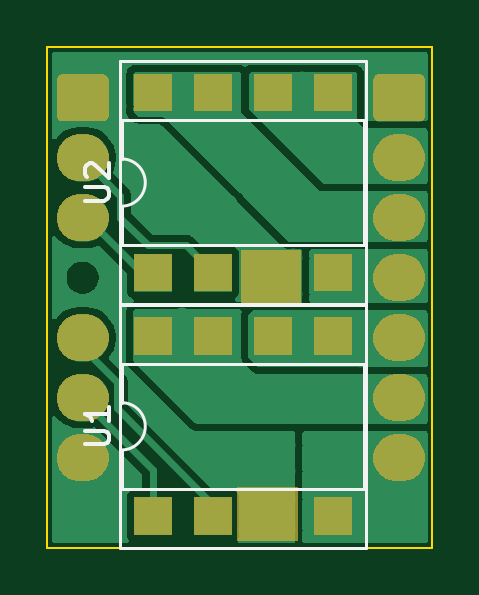
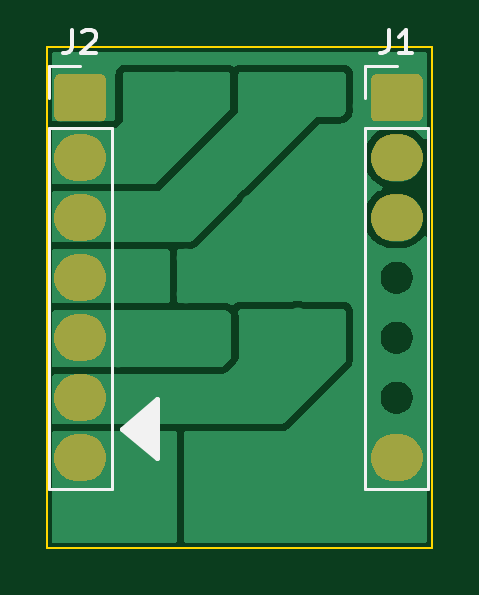
Circuit board: 9 layer files. Board 16.3 x 21.2 mm.
- bottom_copper: PCBWay-Module_TA6586-B_Cu.gbr (25524 bytes)
- bottom_mask: PCBWay-Module_TA6586-B_Mask.gbr (12858 bytes)
- paste: PCBWay-Module_TA6586-B_Paste.gbr (463 bytes)
- bottom_silk: PCBWay-Module_TA6586-B_Silkscreen.gbr (2629 bytes)
- outline: PCBWay-Module_TA6586-Edge_Cuts.gbr (618 bytes)
- top_copper: PCBWay-Module_TA6586-F_Cu.gbr (28526 bytes)
- top_mask: PCBWay-Module_TA6586-F_Mask.gbr (17478 bytes)
- paste: PCBWay-Module_TA6586-F_Paste.gbr (930 bytes)
- top_silk: PCBWay-Module_TA6586-F_Silkscreen.gbr (3242 bytes)

=== bottom_copper: PCBWay-Module_TA6586-B_Cu.gbr (25524 bytes, source omitted) ===
=== bottom_mask: PCBWay-Module_TA6586-B_Mask.gbr (12858 bytes, source omitted) ===
=== paste: PCBWay-Module_TA6586-B_Paste.gbr ===
%TF.GenerationSoftware,KiCad,Pcbnew,8.0.4*%
%TF.CreationDate,2024-09-08T19:35:35-03:00*%
%TF.ProjectId,PCBWay-Module_TA6586,50434257-6179-42d4-9d6f-64756c655f54,rev?*%
%TF.SameCoordinates,Original*%
%TF.FileFunction,Paste,Bot*%
%TF.FilePolarity,Positive*%
%FSLAX46Y46*%
G04 Gerber Fmt 4.6, Leading zero omitted, Abs format (unit mm)*
G04 Created by KiCad (PCBNEW 8.0.4) date 2024-09-08 19:35:35*
%MOMM*%
%LPD*%
G01*
G04 APERTURE LIST*
G04 APERTURE END LIST*
M02*

=== bottom_silk: PCBWay-Module_TA6586-B_Silkscreen.gbr ===
%TF.GenerationSoftware,KiCad,Pcbnew,8.0.4*%
%TF.CreationDate,2024-09-08T19:35:36-03:00*%
%TF.ProjectId,PCBWay-Module_TA6586,50434257-6179-42d4-9d6f-64756c655f54,rev?*%
%TF.SameCoordinates,Original*%
%TF.FileFunction,Legend,Bot*%
%TF.FilePolarity,Positive*%
%FSLAX46Y46*%
G04 Gerber Fmt 4.6, Leading zero omitted, Abs format (unit mm)*
G04 Created by KiCad (PCBNEW 8.0.4) date 2024-09-08 19:35:36*
%MOMM*%
%LPD*%
G01*
G04 APERTURE LIST*
%ADD10C,0.200000*%
%ADD11C,0.150000*%
%ADD12C,0.120000*%
G04 APERTURE END LIST*
D10*
X151620961Y-83509594D02*
X150157639Y-84759594D01*
X150157639Y-82259594D01*
X151620961Y-83509594D01*
G36*
X151620961Y-83509594D02*
G01*
X150157639Y-84759594D01*
X150157639Y-82259594D01*
X151620961Y-83509594D01*
G37*
D11*
X140333333Y-66624819D02*
X140333333Y-67339104D01*
X140333333Y-67339104D02*
X140380952Y-67481961D01*
X140380952Y-67481961D02*
X140476190Y-67577200D01*
X140476190Y-67577200D02*
X140619047Y-67624819D01*
X140619047Y-67624819D02*
X140714285Y-67624819D01*
X139333333Y-67624819D02*
X139904761Y-67624819D01*
X139619047Y-67624819D02*
X139619047Y-66624819D01*
X139619047Y-66624819D02*
X139714285Y-66767676D01*
X139714285Y-66767676D02*
X139809523Y-66862914D01*
X139809523Y-66862914D02*
X139904761Y-66910533D01*
X153733333Y-66624819D02*
X153733333Y-67339104D01*
X153733333Y-67339104D02*
X153780952Y-67481961D01*
X153780952Y-67481961D02*
X153876190Y-67577200D01*
X153876190Y-67577200D02*
X154019047Y-67624819D01*
X154019047Y-67624819D02*
X154114285Y-67624819D01*
X153304761Y-66720057D02*
X153257142Y-66672438D01*
X153257142Y-66672438D02*
X153161904Y-66624819D01*
X153161904Y-66624819D02*
X152923809Y-66624819D01*
X152923809Y-66624819D02*
X152828571Y-66672438D01*
X152828571Y-66672438D02*
X152780952Y-66720057D01*
X152780952Y-66720057D02*
X152733333Y-66815295D01*
X152733333Y-66815295D02*
X152733333Y-66910533D01*
X152733333Y-66910533D02*
X152780952Y-67053390D01*
X152780952Y-67053390D02*
X153352380Y-67624819D01*
X153352380Y-67624819D02*
X152733333Y-67624819D01*
D12*
%TO.C,J1*%
X138670000Y-70770000D02*
X141330000Y-70770000D01*
X138670000Y-86070000D02*
X138670000Y-70770000D01*
X138670000Y-86070000D02*
X141330000Y-86070000D01*
X140000000Y-68170000D02*
X141330000Y-68170000D01*
X141330000Y-68170000D02*
X141330000Y-69500000D01*
X141330000Y-86070000D02*
X141330000Y-70770000D01*
%TO.C,J2*%
X152070000Y-70770000D02*
X154730000Y-70770000D01*
X152070000Y-86070000D02*
X152070000Y-70770000D01*
X152070000Y-86070000D02*
X154730000Y-86070000D01*
X153400000Y-68170000D02*
X154730000Y-68170000D01*
X154730000Y-68170000D02*
X154730000Y-69500000D01*
X154730000Y-86070000D02*
X154730000Y-70770000D01*
%TD*%
M02*

=== outline: PCBWay-Module_TA6586-Edge_Cuts.gbr ===
%TF.GenerationSoftware,KiCad,Pcbnew,8.0.4*%
%TF.CreationDate,2024-09-08T19:35:36-03:00*%
%TF.ProjectId,PCBWay-Module_TA6586,50434257-6179-42d4-9d6f-64756c655f54,rev?*%
%TF.SameCoordinates,Original*%
%TF.FileFunction,Profile,NP*%
%FSLAX46Y46*%
G04 Gerber Fmt 4.6, Leading zero omitted, Abs format (unit mm)*
G04 Created by KiCad (PCBNEW 8.0.4) date 2024-09-08 19:35:36*
%MOMM*%
%LPD*%
G01*
G04 APERTURE LIST*
%TA.AperFunction,Profile*%
%ADD10C,0.100000*%
%TD*%
G04 APERTURE END LIST*
D10*
X138500000Y-67350000D02*
X154800000Y-67350000D01*
X154800000Y-88550000D01*
X138500000Y-88550000D01*
X138500000Y-67350000D01*
M02*

=== top_copper: PCBWay-Module_TA6586-F_Cu.gbr (28526 bytes, source omitted) ===
=== top_mask: PCBWay-Module_TA6586-F_Mask.gbr (17478 bytes, source omitted) ===
=== paste: PCBWay-Module_TA6586-F_Paste.gbr ===
%TF.GenerationSoftware,KiCad,Pcbnew,8.0.4*%
%TF.CreationDate,2024-09-08T19:35:35-03:00*%
%TF.ProjectId,PCBWay-Module_TA6586,50434257-6179-42d4-9d6f-64756c655f54,rev?*%
%TF.SameCoordinates,Original*%
%TF.FileFunction,Paste,Top*%
%TF.FilePolarity,Positive*%
%FSLAX46Y46*%
G04 Gerber Fmt 4.6, Leading zero omitted, Abs format (unit mm)*
G04 Created by KiCad (PCBNEW 8.0.4) date 2024-09-08 19:35:35*
%MOMM*%
%LPD*%
G01*
G04 APERTURE LIST*
%ADD10R,1.600000X1.600000*%
G04 APERTURE END LIST*
D10*
%TO.C,U1*%
X142980000Y-87220000D03*
X145520000Y-87220000D03*
X148060000Y-87220000D03*
X150600000Y-87220000D03*
X150600000Y-79600000D03*
X148060000Y-79600000D03*
X145520000Y-79600000D03*
X142980000Y-79600000D03*
%TD*%
%TO.C,U2*%
X142980000Y-76900000D03*
X145520000Y-76900000D03*
X148060000Y-76900000D03*
X150600000Y-76900000D03*
X150600000Y-69280000D03*
X148060000Y-69280000D03*
X145520000Y-69280000D03*
X142980000Y-69280000D03*
%TD*%
M02*

=== top_silk: PCBWay-Module_TA6586-F_Silkscreen.gbr ===
%TF.GenerationSoftware,KiCad,Pcbnew,8.0.4*%
%TF.CreationDate,2024-09-08T19:35:35-03:00*%
%TF.ProjectId,PCBWay-Module_TA6586,50434257-6179-42d4-9d6f-64756c655f54,rev?*%
%TF.SameCoordinates,Original*%
%TF.FileFunction,Legend,Top*%
%TF.FilePolarity,Positive*%
%FSLAX46Y46*%
G04 Gerber Fmt 4.6, Leading zero omitted, Abs format (unit mm)*
G04 Created by KiCad (PCBNEW 8.0.4) date 2024-09-08 19:35:35*
%MOMM*%
%LPD*%
G01*
G04 APERTURE LIST*
%ADD10C,0.150000*%
%ADD11C,0.120000*%
G04 APERTURE END LIST*
D10*
X140104819Y-84171904D02*
X140914342Y-84171904D01*
X140914342Y-84171904D02*
X141009580Y-84124285D01*
X141009580Y-84124285D02*
X141057200Y-84076666D01*
X141057200Y-84076666D02*
X141104819Y-83981428D01*
X141104819Y-83981428D02*
X141104819Y-83790952D01*
X141104819Y-83790952D02*
X141057200Y-83695714D01*
X141057200Y-83695714D02*
X141009580Y-83648095D01*
X141009580Y-83648095D02*
X140914342Y-83600476D01*
X140914342Y-83600476D02*
X140104819Y-83600476D01*
X141104819Y-82600476D02*
X141104819Y-83171904D01*
X141104819Y-82886190D02*
X140104819Y-82886190D01*
X140104819Y-82886190D02*
X140247676Y-82981428D01*
X140247676Y-82981428D02*
X140342914Y-83076666D01*
X140342914Y-83076666D02*
X140390533Y-83171904D01*
X140104819Y-73851904D02*
X140914342Y-73851904D01*
X140914342Y-73851904D02*
X141009580Y-73804285D01*
X141009580Y-73804285D02*
X141057200Y-73756666D01*
X141057200Y-73756666D02*
X141104819Y-73661428D01*
X141104819Y-73661428D02*
X141104819Y-73470952D01*
X141104819Y-73470952D02*
X141057200Y-73375714D01*
X141057200Y-73375714D02*
X141009580Y-73328095D01*
X141009580Y-73328095D02*
X140914342Y-73280476D01*
X140914342Y-73280476D02*
X140104819Y-73280476D01*
X140200057Y-72851904D02*
X140152438Y-72804285D01*
X140152438Y-72804285D02*
X140104819Y-72709047D01*
X140104819Y-72709047D02*
X140104819Y-72470952D01*
X140104819Y-72470952D02*
X140152438Y-72375714D01*
X140152438Y-72375714D02*
X140200057Y-72328095D01*
X140200057Y-72328095D02*
X140295295Y-72280476D01*
X140295295Y-72280476D02*
X140390533Y-72280476D01*
X140390533Y-72280476D02*
X140533390Y-72328095D01*
X140533390Y-72328095D02*
X141104819Y-72899523D01*
X141104819Y-72899523D02*
X141104819Y-72280476D01*
D11*
%TO.C,U1*%
X141590000Y-78270000D02*
X141590000Y-88550000D01*
X141590000Y-88550000D02*
X151990000Y-88550000D01*
X141650000Y-80760000D02*
X141650000Y-82410000D01*
X141650000Y-84410000D02*
X141650000Y-86060000D01*
X141650000Y-86060000D02*
X151930000Y-86060000D01*
X151930000Y-80760000D02*
X141650000Y-80760000D01*
X151930000Y-86060000D02*
X151930000Y-80760000D01*
X151990000Y-78270000D02*
X141590000Y-78270000D01*
X151990000Y-88550000D02*
X151990000Y-78270000D01*
X141650000Y-82410000D02*
G75*
G02*
X141650000Y-84410000I0J-1000000D01*
G01*
%TO.C,U2*%
X141590000Y-67950000D02*
X141590000Y-78230000D01*
X141590000Y-78230000D02*
X151990000Y-78230000D01*
X141650000Y-70440000D02*
X141650000Y-72090000D01*
X141650000Y-74090000D02*
X141650000Y-75740000D01*
X141650000Y-75740000D02*
X151930000Y-75740000D01*
X151930000Y-70440000D02*
X141650000Y-70440000D01*
X151930000Y-75740000D02*
X151930000Y-70440000D01*
X151990000Y-67950000D02*
X141590000Y-67950000D01*
X151990000Y-78230000D02*
X151990000Y-67950000D01*
X141650000Y-72090000D02*
G75*
G02*
X141650000Y-74090000I0J-1000000D01*
G01*
%TD*%
M02*

